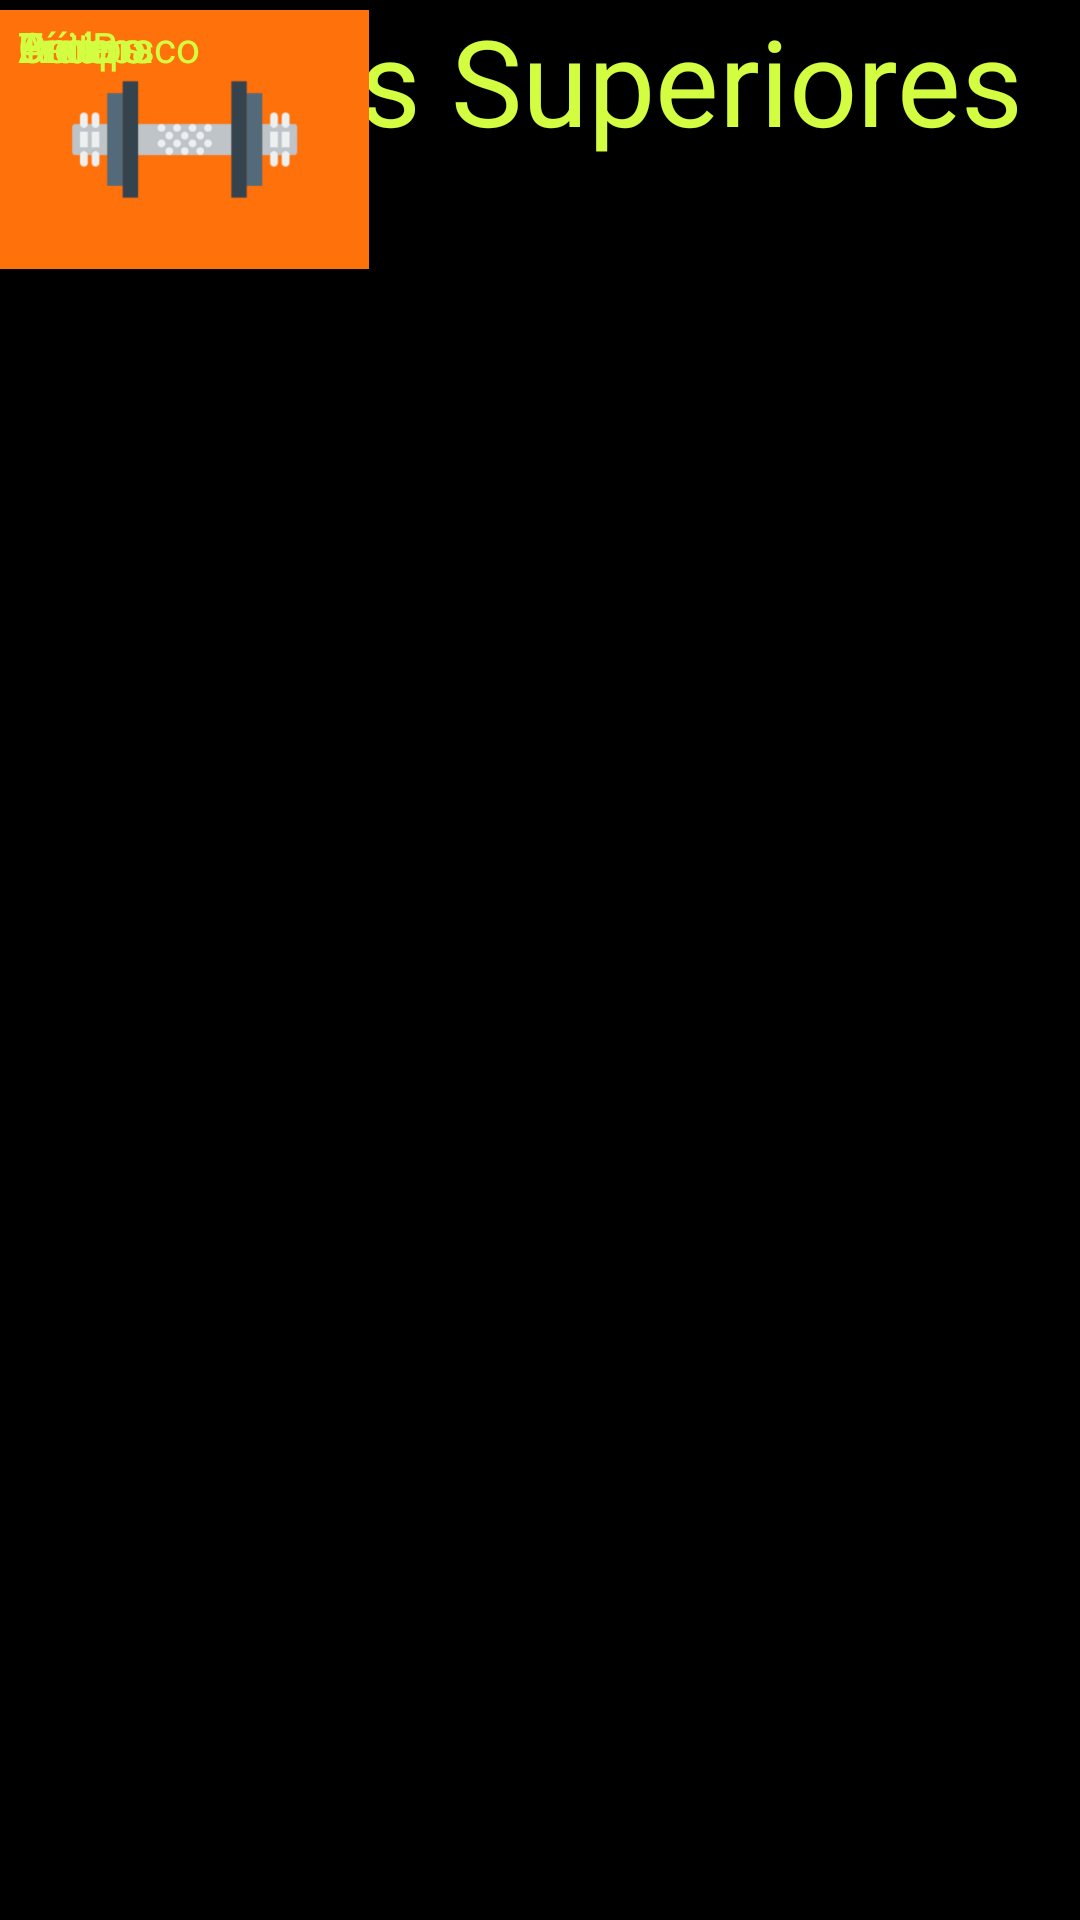

Layout XML and referenced resources for this Android screen:
<!-- AndroidManifest.xml: application theme Theme.Gymfit2 -->
<!-- res/layout/activity_treinos_superiores.xml -->
<?xml version="1.0" encoding="utf-8"?>
<androidx.constraintlayout.widget.ConstraintLayout xmlns:android="http://schemas.android.com/apk/res/android"
    xmlns:app="http://schemas.android.com/apk/res-auto"
    xmlns:tools="http://schemas.android.com/tools"
    android:layout_width="match_parent"
    android:layout_height="match_parent"
    android:orientation="vertical"
    android:background="@color/black"
    tools:context=".Paginas.TreinosSuperiores">

    <TextView
        android:id="@+id/Costas"
        android:layout_width="wrap_content"
        android:layout_height="wrap_content"
        android:padding="6dp"
        android:text="Costas"
        android:textColor="@color/verde"
        tools:layout_editor_absoluteX="266dp"
        tools:layout_editor_absoluteY="227dp" />

    <ImageView
        android:id="@+id/imageView3"
        android:layout_width="123dp"
        android:layout_height="93dp"
        app:srcCompat="@drawable/_00_gym_wp"
        tools:layout_editor_absoluteX="239dp"
        tools:layout_editor_absoluteY="319dp" />

    <ImageView
        android:id="@+id/imageView4"
        android:layout_width="123dp"
        android:layout_height="93dp"
        app:srcCompat="@drawable/_00_gym_wp"
        tools:layout_editor_absoluteX="239dp"
        tools:layout_editor_absoluteY="485dp" />

    <ImageView
        android:id="@+id/imageView7"
        android:layout_width="123dp"
        android:layout_height="93dp"
        app:srcCompat="@drawable/_00_gym_wp"
        tools:layout_editor_absoluteX="18dp"
        tools:layout_editor_absoluteY="122dp" />

    <ImageView
        android:id="@+id/imageView5"
        android:layout_width="123dp"
        android:layout_height="93dp"
        app:srcCompat="@drawable/_00_gym_wp"
        tools:layout_editor_absoluteX="16dp"
        tools:layout_editor_absoluteY="485dp" />

    <ImageView
        android:id="@+id/imageView6"
        android:layout_width="123dp"
        android:layout_height="93dp"
        app:srcCompat="@drawable/_00_gym_wp"
        tools:layout_editor_absoluteX="18dp"
        tools:layout_editor_absoluteY="319dp" />

    <TextView
        android:id="@+id/textView"
        android:layout_width="wrap_content"
        android:layout_height="wrap_content"
        android:text="Treinos Superiores"
        android:textColor="@color/verde"
        android:textSize="40dp"
        app:layout_constraintEnd_toEndOf="parent"
        app:layout_constraintHorizontal_bias="0.304"
        app:layout_constraintStart_toStartOf="parent"
        tools:layout_editor_absoluteY="16dp" />

    <ImageView
        android:id="@+id/imageView2"
        android:layout_width="123dp"
        android:layout_height="93dp"
        app:srcCompat="@drawable/_00_gym_wp"
        tools:layout_editor_absoluteX="239dp"
        tools:layout_editor_absoluteY="122dp" />

    <TextView
        android:id="@+id/Peito"
        android:layout_width="wrap_content"
        android:layout_height="wrap_content"
        android:padding="6dp"
        android:text="Peito"
        android:textColor="@color/verde"
        tools:layout_editor_absoluteX="45dp"
        tools:layout_editor_absoluteY="229dp" />

    <TextView
        android:id="@+id/Ombro"
        android:layout_width="wrap_content"
        android:layout_height="wrap_content"
        android:padding="6dp"
        android:text="Ombro"
        android:textColor="@color/verde"
        tools:layout_editor_absoluteX="43dp"
        tools:layout_editor_absoluteY="424dp" />

    <TextView
        android:id="@+id/Bicps"
        android:layout_width="wrap_content"
        android:layout_height="wrap_content"
        android:padding="6dp"
        android:text="Bíceps"
        android:textColor="@color/verde"
        tools:layout_editor_absoluteX="267dp"
        tools:layout_editor_absoluteY="430dp" />

    <TextView
        android:id="@+id/Tricps"
        android:layout_width="wrap_content"
        android:layout_height="wrap_content"
        android:padding="6dp"
        android:text="Tríceps"
        android:textColor="@color/verde"
        tools:layout_editor_absoluteX="43dp"
        tools:layout_editor_absoluteY="597dp" />

    <TextView
        android:id="@+id/AntiBraco"
        android:layout_width="wrap_content"
        android:layout_height="wrap_content"
        android:textColor="@color/verde"
        android:padding="6dp"
        android:text="AntiBraco"
        tools:layout_editor_absoluteX="268dp"
        tools:layout_editor_absoluteY="598dp" />

</androidx.constraintlayout.widget.ConstraintLayout>
<!-- resources referenced by this layout -->
<resources>
  <color name="black">#FF000000</color>
  <color name="verde">#D3FD41</color>
  <!-- drawable _00_gym_wp: png bitmap (drawable, 16817 bytes) -->
  <style name="Theme.Gymfit2" parent="Theme.MaterialComponents.DayNight.NoActionBar">
          
          <item name="colorPrimary">@color/purple_500</item>
          <item name="colorPrimaryVariant">@color/purple_700</item>
          <item name="colorOnPrimary">@color/white</item>
          
          <item name="colorSecondary">@color/teal_200</item>
          <item name="colorSecondaryVariant">@color/teal_700</item>
          <item name="colorOnSecondary">@color/black</item>
          
          <item name="android:statusBarColor">?attr/colorPrimaryVariant</item>
          
      </style>
  <color name="purple_500">#FF6200EE</color>
  <color name="purple_700">#FF3700B3</color>
  <color name="white">#FFFFFFFF</color>
  <color name="teal_200">#FF03DAC5</color>
  <color name="teal_700">#FF018786</color>
</resources>
